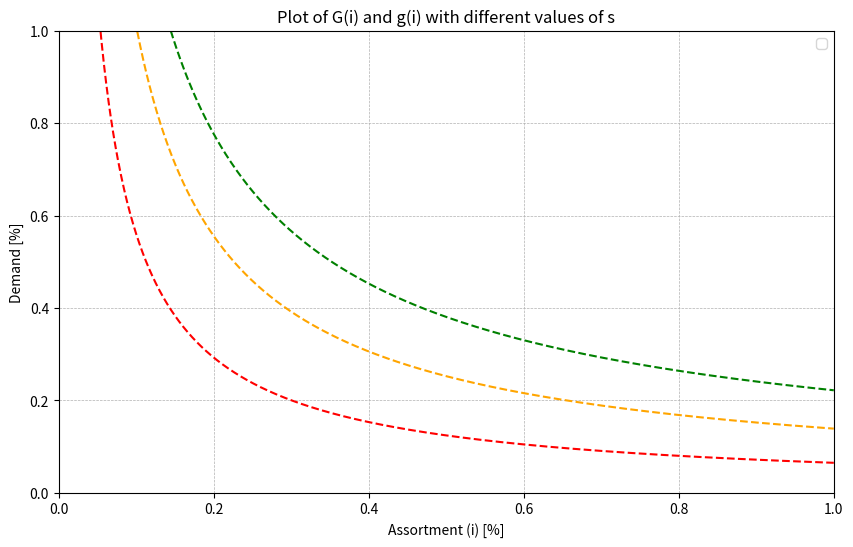
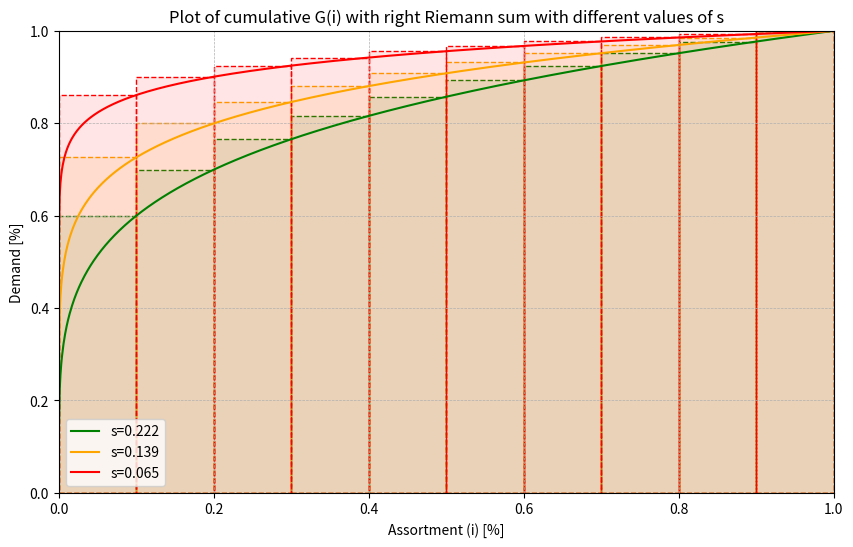
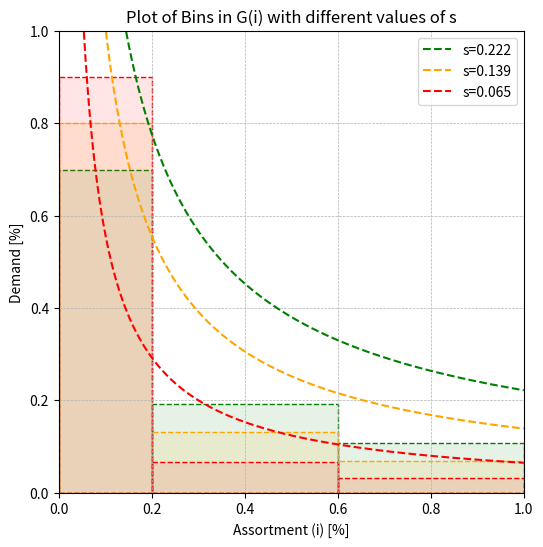
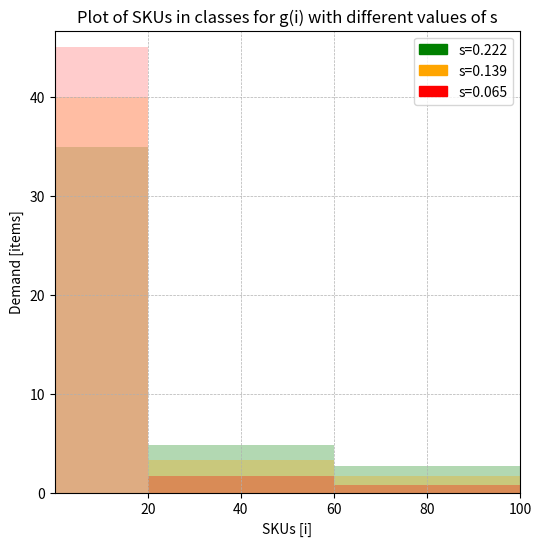

Reproduce these figures in Python, in order.
import numpy as np
import matplotlib.pyplot as plt
import matplotlib.colors as mcolors
import pandas as pd
import csv
import os
from matplotlib.patches import Rectangle
import matplotlib.patches as mpatches

def cD(i, s):
    return i ** (s)

def D(i, s):
    return s * i ** (s-1)

i_values = np.linspace(0.0001, 1, 1000)


s_values = [0.222, 0.139, 0.065]
colors = ['g', 'orange', 'r']
demand = 1000
SKUS = 100
# the separation of classes is at these i-axis ticks
class_i1 = 0.2
class_i2 = 0.6
data = []

plt.figure(figsize=(10, 6))
for s, color in zip(s_values, colors):
    #plt.plot(i_values, cD(i_values, s), label=f's={s}', color=color)
    plt.plot(i_values, D(i_values, s), color=color, linestyle='dashed')

plt.title('Plot of G(i) and g(i) with different values of s')
plt.xlabel('Assortment (i) [%]')
plt.ylabel('Demand [%]')
plt.ylim(0, 1)
plt.xlim(0,1)
plt.legend()
plt.grid(True, which='both', linestyle='--', linewidth=0.5)
#plt.savefig(f'3s_cD_D.png')
plt.show()

#cumulative + bins
plt.figure(figsize=(10, 6))
for s, color in zip(s_values, colors):
    plt.plot(i_values, cD(i_values, s), label=f's={s}', color=color)
    #plt.plot(0.2, cD(0.2, s), 'o', color=color)
    #plt.annotate(f'({0.2}, {cD(0.2, s):.1f})', (0.2, cD(0.2, s)), textcoords="offset points", xytext=(0, 10), ha='center',color=color)

    block_areas = []
    stepsize = 0.1
    for i in np.arange(0, 1, stepsize):
        #block_height = np.mean(cD(i_values[np.logical_and(i_values >= i, i_values < i + stepsize)], s))
        block_height = cD(i+0.1, s)
        block_area = stepsize * block_height
        block_areas.append(block_area)
        plt.gca().add_patch(plt.Rectangle((i, 0), stepsize, block_height, fill=True, facecolor=mcolors.to_rgba(color, alpha=0.1), edgecolor=color, linestyle='dashed'))
    total_area = sum(block_areas)
    #print(f"For s={s}, Areas of bins: {block_areas}")
    #print(f"Total area for s={s}: {total_area}")

plt.title('Plot of cumulative G(i) with right Riemann sum with different values of s')
plt.xlabel('Assortment (i) [%]')
plt.ylabel('Demand [%]')
plt.ylim(0, 1)
plt.xlim(0,1)
plt.legend()
plt.grid(True, which='both', linestyle='--', linewidth=0.5)
plt.close()
#plt.savefig('3s_BinsCumulativeDemand.png')
plt.show()

#cumulative + classes (bins)
plt.figure(figsize=(6, 6))
for s, color in zip(s_values, colors):
    #plt.plot(i_values, cD(i_values, s), label=f's={s}', color=color)
    plt.plot(i_values, D(i_values, s), color=color, label=f's={s}', linestyle='dashed')
    #plt.plot(0.2, cD(0.2, s), 'o', color=color)
    #plt.annotate(f'({0.2}, {cD(0.2, s):.1f})', (0.2, cD(0.2, s)), textcoords="offset points", xytext=(0, 10), ha='center',color=color)

    #block_areas = []
    #stepsize = 0.1
    #for i in np.arange(0, 1, stepsize):
        #block_height = np.mean(cD(i_values[np.logical_and(i_values >= i, i_values < i + stepsize)], s))
    block1_height = cD(class_i1, s)
    block1_width = class_i1
    block2_height = cD(class_i2, s) - block1_height
    block2_width = class_i2 - class_i1
    block3_height = cD(1, s) - cD(class_i2, s)
    block3_width = 1 - class_i2

    plt.gca().add_patch(plt.Rectangle((0, 0), block1_width, block1_height, fill=True, facecolor=mcolors.to_rgba(color, alpha=0.1),edgecolor=color, linestyle='dashed'))
    plt.gca().add_patch(plt.Rectangle((class_i1, 0), block2_width, block2_height, fill=True, facecolor=mcolors.to_rgba(color, alpha=0.1),edgecolor=color, linestyle='dashed'))
    plt.gca().add_patch(plt.Rectangle((class_i2, 0), block3_width, block3_height, fill=True, facecolor=mcolors.to_rgba(color, alpha=0.1),edgecolor=color, linestyle='dashed'))

    area_block1 = block1_width * block1_height
    area_block2 = block2_width * block2_height
    area_block3 = block3_width * block3_height
    #total_area = area_block1 + area_block2 + area_block3
    #print('1', block1_height , block2_height, block3_height)

plt.title('Plot of Bins in G(i) with different values of s')
plt.xlabel('Assortment (i) [%]')
plt.ylabel('Demand [%]')
plt.ylim(0, 1)
plt.xlim(0,1)
plt.legend()
plt.grid(True, which='both', linestyle='--', linewidth=0.5)
plt.close()
#plt.savefig(f'3s_BinsClass{class_i1}{class_i2}.png')
plt.show()


#plot of demand sku distribution
def demand_sku_distribution(SKUS, demand, s_values, colors, class_i1, class_i2, filepath):
    data = []
    plt.figure(figsize=(6, 6))
    for s, color in zip(s_values, colors):
        # plt.plot(i_values, D(i_values, s), label=f's={s}', color=color)
        # plt.plot(0.2, cD(0.2, s), 'o', color=color)
        # plt.annotate(f'({0.2}, {cD(0.2, s):.1f})', (0.2, cD(0.2, s)), textcoords="offset points", xytext=(0, 10), ha='center',color=color)

        # block_areas = []
        # stepsize = 0.1
        # for i in np.arange(0, 1, stepsize):
        # block_height = np.mean(cD(i_values[np.logical_and(i_values >= i, i_values < i + stepsize)], s))
        block1_height = cD(class_i1, s)
        block1_width = class_i1
        block2_height = cD(class_i2, s) - block1_height
        block2_width = class_i2 - class_i1
        block3_height = cD(1, s) - cD(class_i2, s)
        block3_width = 1 - class_i2

        # plt.gca().add_patch(plt.Rectangle((0, 0), block1_width, block1_height, fill=True, facecolor=mcolors.to_rgba(color, alpha=0.1),edgecolor=color, linestyle='dashed'))
        # plt.gca().add_patch(plt.Rectangle((class_i1, 0), block2_width, block2_height, fill=True, facecolor=mcolors.to_rgba(color, alpha=0.1),edgecolor=color, linestyle='dashed'))
        # plt.gca().add_patch(plt.Rectangle((class_i2, 0), block3_width, block3_height, fill=True, facecolor=mcolors.to_rgba(color, alpha=0.1),edgecolor=color, linestyle='dashed'))

        area_block1 = block1_width * block1_height
        area_block2 = block2_width * block2_height
        area_block3 = block3_width * block3_height
        # print('1', block1_height , block2_height, block3_height)

        skus_classA = round(block1_width * SKUS)
        skus_classB = round(block2_width * SKUS)
        skus_classC = round(block3_width * SKUS)
        demand_classA = block1_height * demand
        demand_classB = block2_height * demand
        demand_classC = block3_height * demand
        sku_demand_classA = demand_classA / skus_classA
        sku_demand_classB = demand_classB / skus_classB
        sku_demand_classC = demand_classC / skus_classC

        cumulative_demand = 0

        for sku in np.arange(0, skus_classA, 1):
            #if s == 0.222:
            #    low = 0
            #if s == 0.139:
            #    low = 35
            #if s == 0.065:
            #    low = 40
            plt.gca().add_patch(plt.Rectangle(((1 / SKUS) * sku, 0), 1 / SKUS, sku_demand_classA, fill=True, facecolor=mcolors.to_rgba(color, alpha=0.2)))
            #plt.gca().add_patch(plt.Rectangle(((1 / SKUS) * sku, low), 1 / SKUS, sku_demand_classA - low, fill=True,facecolor=mcolors.to_rgba(color, alpha=0.3)))
            cumulative_demand += sku_demand_classA / demand
            data.append(
                {'s': s, 'SKU': sku, 'Demand': sku_demand_classA, '% of Total Demand': sku_demand_classA / demand,
                 '% Cumulative Demand': cumulative_demand})
        for sku in np.arange(0, skus_classB, 1):
            plt.gca().add_patch(plt.Rectangle(((1 / SKUS) * sku + class_i1, 0), 1 / SKUS, sku_demand_classB, fill=True,
                                              facecolor=mcolors.to_rgba(color, alpha=0.3)))
            cumulative_demand += sku_demand_classB / demand
            data.append({'s': s, 'SKU': sku + (class_i1 * SKUS), 'Demand': sku_demand_classB,
                         '% of Total Demand': sku_demand_classB / demand, '% Cumulative Demand': cumulative_demand})
        for sku in np.arange(0, skus_classC, 1):
            plt.gca().add_patch(plt.Rectangle(((1 / SKUS) * sku + class_i2, 0), 1 / SKUS, sku_demand_classC, fill=True,
                                              facecolor=mcolors.to_rgba(color, alpha=0.3)))
            cumulative_demand += sku_demand_classC / demand
            data.append({'s': s, 'SKU': sku + (class_i2 * SKUS), 'Demand': sku_demand_classC,
                         '% of Total Demand': sku_demand_classC / demand, '% Cumulative Demand': cumulative_demand})

    # data.append({'s': s, 'SKU': i, 'Demand': block_demand, '% of Total Demand': block_demand/demand,'% Cumulative Demand': cumulative_demand})
    #

    ## Print data to CSV file
    csv_file_name = f'Demand_values_{class_i1}-{class_i2}SKUs{SKUS}_Demand{demand}.csv'
    if filepath is None:
        with open(csv_file_name, "w", newline='') as csvfile:
            fieldnames = ['s', 'SKU', 'Demand', '% of Total Demand', '% Cumulative Demand']
            writer = csv.DictWriter(csvfile, fieldnames=fieldnames)
            writer.writeheader()
            for row in data:
                writer.writerow(row)
    else:
        with open(os.path.join(filepath, csv_file_name), "w", newline='') as csvfile:
            fieldnames = ['s', 'SKU', 'Demand', '% of Total Demand', '% Cumulative Demand']
            writer = csv.DictWriter(csvfile, fieldnames=fieldnames)
            writer.writeheader()
            for row in data:
                writer.writerow(row)

    plt.title('Plot of SKUs in classes for g(i) with different values of s')
    plt.xlabel('SKUs [i]')
    plt.ylabel('Demand [items]')
    plt.ylim(0, sku_demand_classA + sku_demand_classB)
    # plt.ylim(0,100)
    plt.xlim(0, 1)
    ticks = [0.2, 0.4, 0.6, 0.8, 1]
    plt.xticks(ticks, [int(tick * SKUS) for tick in ticks])
    plt.legend(handles=[mpatches.Patch(color=color, label=f's={s}') for s, color in zip(s_values, colors)])
    plt.grid(True, which='both', linestyle='--', linewidth=0.5)
    if filepath is None:
        plt.savefig(f'3s_SKUs{SKUS}Class{class_i1}-{class_i2}Demand{demand}.png')
    if filepath is not None:
        plt.savefig(os.path.join(filepath, f'3s_SKUs{SKUS}Class{class_i1}-{class_i2}Demand{demand}.png'))
    #plt.close()
    plt.show()

demand_sku_distribution(SKUS, demand, s_values, colors, class_i1, class_i2, None)
